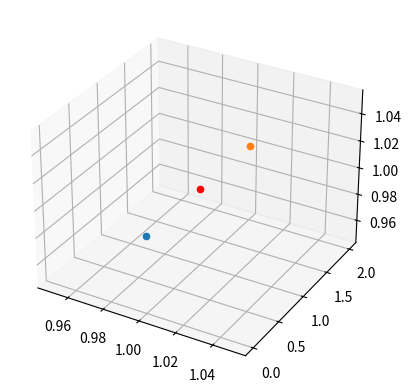
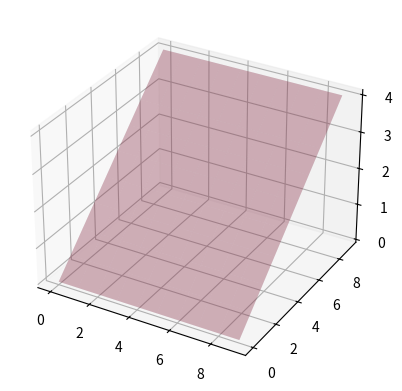

Source code (Python) for these figures, in order:
import matplotlib.pyplot  as plt
import numpy as np
import math

#problème avec matplolib dans le venv
class Vector:
    def __init__(self, x,y,z):
        self.coordinates = np.array([x,y,z])
    
    def get_coordinates(self):
        return self.coordinates
    
    def get_x(self):
        return self.coordinates[0]

    def get_y(self):
        return self.coordinates[1]

    def get_z(self):
        return self.coordinates[2]
    
    def norma(self):
        return (math.sqrt(self.x**2 + self.y **2 + self.z **2))



class Point:
    def __init__(self, x,y,z):
        self.coordinates = np.array([x,y,z])
    
    def dot_product(self, normal):
        return (-self.coordinates.dot(normal.get_coordinates()))
    def get_x(self):
        return self.coordinates[0]

    def get_y(self):
        return self.coordinates[1]

    def get_z(self):
        return self.coordinates[2]
    def get_coordinates(self):
        return self.coordinates


class Plane:

    def __init__(self, point:Point, normal:Vector):
        self.point=point
        self.normal=normal
        self.a = normal.get_coordinates()[0]
        self.b = normal.get_coordinates()[1]
        self.c = normal.get_coordinates()[2]
        self.d = -self.point.dot_product(self.normal)
    
    def get_a(self):
        return self.a
    def get_b(self):
        return self.b
    def get_c(self):
        return self.c
    def get_d(self):
        return self.d
    
    def set_d(self, d):
        self.d=d
    
    def plot_plane(self, plane2=None):
        # d of the plan equation
        d = -self.point.dot_product(self.normal)
        xx, yy = np.meshgrid(range(10), range(10))

        # calculate corresponding z
        if self.normal.get_z()!=0 : # mouais, plutot faire en sorte quil ne soit jamais 0
            z = (-self.normal.get_x() * xx - self.normal.get_y() * yy - d) * 1. /self.normal.get_z()
            fig = plt.figure()
            ax = fig.add_subplot(projection='3d')
            ax.plot_surface(xx, yy, z, alpha=0.2)
            if plane2 != None:
                print("INNNNNNNNNNNNNNNnnn")
                d2 = -plane2.point.dot_product(plane2.normal)
                z2 = (-plane2.normal.get_x() * xx - plane2.normal.get_y() * yy - d2) * 1. /plane2.normal.get_z()
                ax.plot_surface(xx, yy, z2, color = 'red', alpha=0.2)
                print(plane2.d)
                print(self.d)
            plt.show()
        else :
            print("Division par 0 imposssible")
        

    
    
    def complementary(self, gap):
        # gap in Angstrom
        complementary_plane = self
        print("COMPLEMENTARY PLANE", complementary_plane.d)
        complementary_plane.set_d(complementary_plane.get_d() - gap)
        return complementary_plane




# TODO: faire que le demi cercle
# TODO : Régler le probleme du centre de la sphère = centre de masse
def find_points(n_points, center_coordinates):
    points = []
    for k in range(1,n_points+1):
        h = -1 + (2 * (k-1)/(n_points - 1))
        theta = math.acos(h)
        if k==1 or k==n_points:
            phi = 0
        else :
            phi = (phi + (3.6/math.sqrt(n_points) * (1/math.sqrt(1-h*h)))) % (2*math.pi)
        # Centering on the mass center
        x = center_coordinates.get_x() + math.sin(phi) * math.sin(theta)
        y = center_coordinates.get_y() + math.cos(theta)
        z = center_coordinates.get_z() + math.cos(phi) * math.sin(theta)
        points.append(Point(x,y,z))
    return points

def find_director_vector(point:Point, center_coordinate:Point):
    """Find the vector that goes through the two points = the normal vector of the plan"""
    # The normal vector of the plan
    return Point(center_coordinate.get_x()-point.get_x(), center_coordinate.get_y() - point.get_y(), center_coordinate.get_z() - point.get_z())

"""def find_plane_equation(normal_vector, point, x,y,z):
    # When knowing a point and the normal vector, the following formula gives the plan equation : 
    xA,yA,zA = point
    # Coordinates of the normal vector : encapsule moi ca pour pouvoir self.x...
    a,b,c = normal_vector
    return (a (x-xA) + b *(y-yA) + c *(z-zA))"""

def find_complemantary_plane(plane, scale):
    return


def find_normal_plan(director_vector):
    """Returns 2 normal vectors making a plan orthogonal to the director vector"""
    x,y,z=director_vector
    return ( np.array([-y,x,0]) , np.array([-z,0,x]))

  

if __name__ == '__main__':
    print("Test vector")
    # Plot points check
    
    mass_center = Point(1,1,1)

    directions = find_points(2, mass_center)
    fig = plt.figure()
    ax = fig.add_subplot(111, projection='3d')
    ax.scatter3D(1, 1, 1, color="red")
    print("Plotting the points on 3D")
    for d in directions:
        print(d.get_x(), d.get_y(), d.get_z())
        ax.scatter3D(d.get_x(), d.get_y(), d.get_z())
    plt.show()
    print("Calculating the planes... ")

    # Planes are defined by a point and a normal vector

    for d in directions:
        point  = d
        normal = find_director_vector(point=d,center_coordinate=mass_center)
        print("Plotting the planes on 3D")
        plane = Plane(point=point, normal=normal)
        plane2 = plane.complementary(14)
        print("PLANES", plane.d, plane2.d)
        
        plane.plot_plane(plane2)
        
